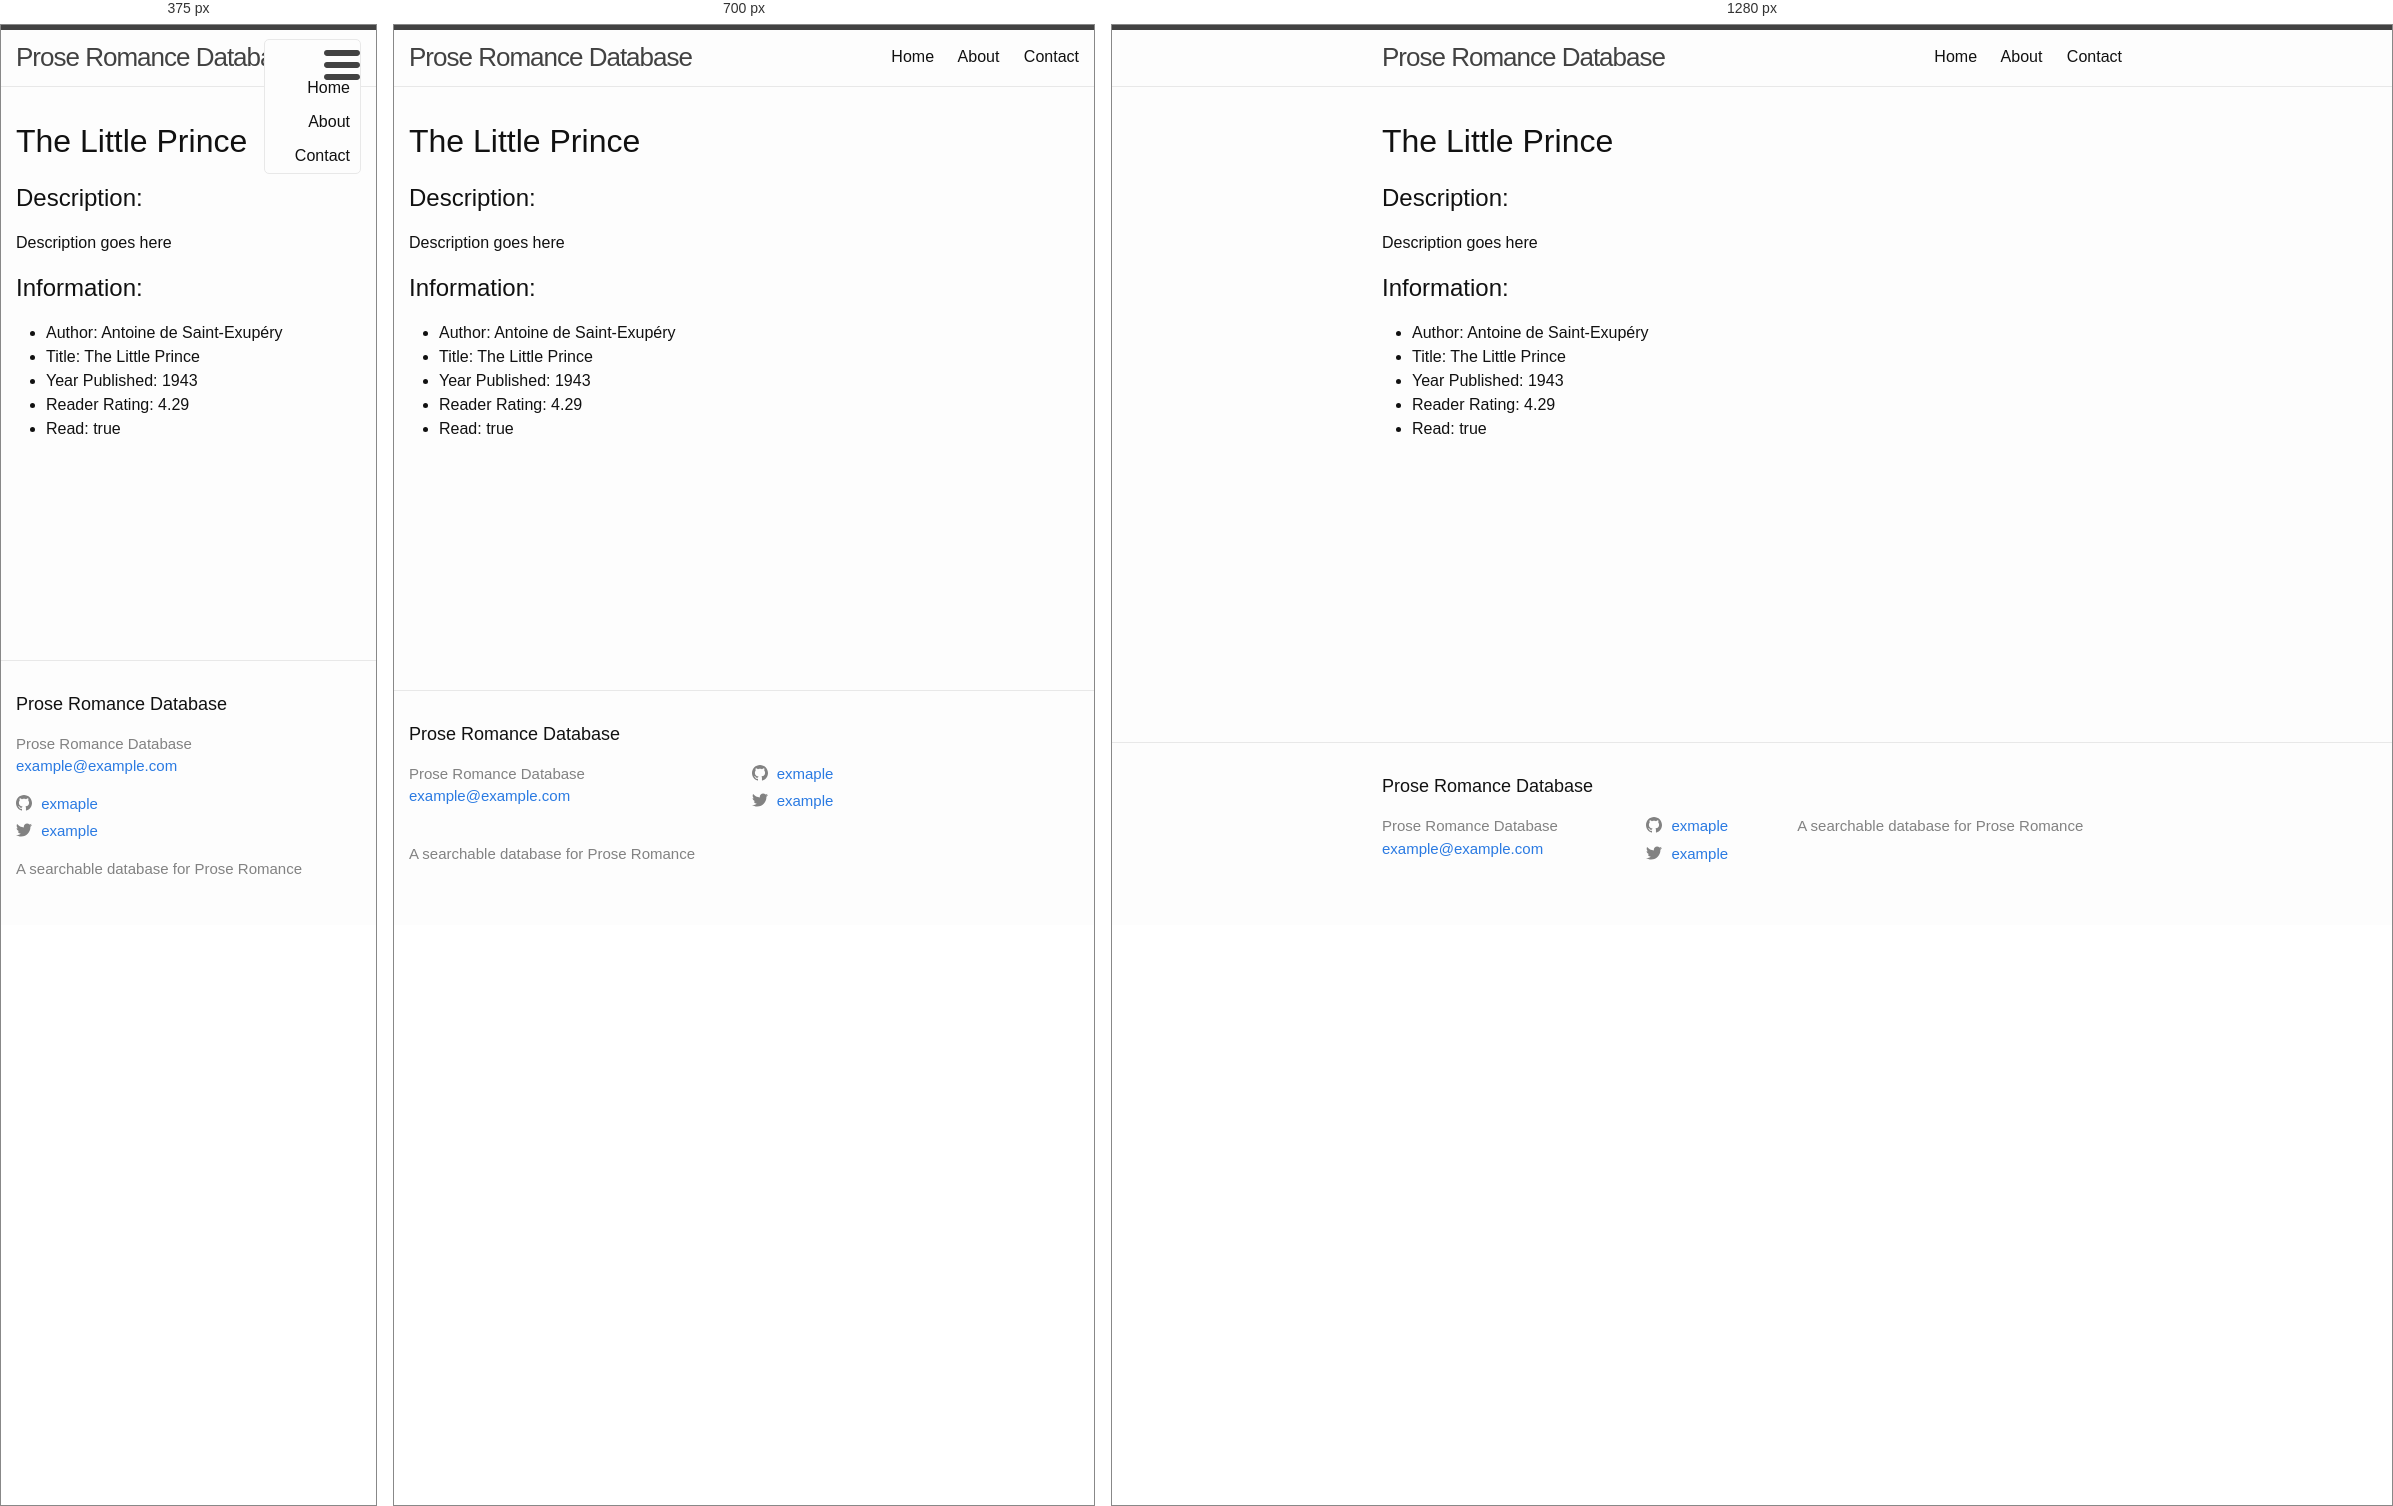
Rendered at 375 px, 700 px and 1280 px, left to right.

<!-- file: the-little-prince.html -->
<!DOCTYPE html>
<html>

    <head>
  <meta charset="utf-8">
  <meta http-equiv="X-UA-Compatible" content="IE=edge">
  <meta name="viewport" content="width=device-width, initial-scale=1"><!-- Begin Jekyll SEO tag v2.8.0 -->
<title>The Little Prince | Prose Romance Database</title>
<meta name="generator" content="Jekyll v3.10.0" />
<meta property="og:title" content="The Little Prince" />
<meta name="author" content="Antoine de Saint-Exupéry" />
<meta property="og:locale" content="en_US" />
<meta name="description" content="A searchable database for Prose Romance" />
<meta property="og:description" content="A searchable database for Prose Romance" />
<link rel="canonical" href="/all-books/the-little-prince.html" />
<meta property="og:url" content="/all-books/the-little-prince.html" />
<meta property="og:site_name" content="Prose Romance Database" />
<meta property="og:type" content="website" />
<meta name="twitter:card" content="summary" />
<meta property="twitter:title" content="The Little Prince" />
<script type="application/ld+json">
{"@context":"https://schema.org","@type":"WebPage","author":{"@type":"Person","name":"Antoine de Saint-Exupéry"},"description":"A searchable database for Prose Romance","headline":"The Little Prince","url":"/all-books/the-little-prince.html"}</script>
<!-- End Jekyll SEO tag -->
<link rel="stylesheet" href="/assets/main.css"><link type="application/atom+xml" rel="alternate" href="/feed.xml" title="Prose Romance Database" /></head>


  <body>

    <header class="site-header">

  <div class="wrapper">

    <a class="site-title" href="/">Prose Romance Database</a>

    <nav class="site-nav">
      <a href="#" class="menu-icon">
        <svg viewBox="0 0 18 15">
          <path fill="#424242" d="M18,1.484c0,0.82-0.665,1.484-1.484,1.484H1.484C0.665,2.969,0,2.304,0,1.484l0,0C0,0.665,0.665,0,1.484,0 h15.031C17.335,0,18,0.665,18,1.484L18,1.484z"/>
          <path fill="#424242" d="M18,7.516C18,8.335,17.335,9,16.516,9H1.484C0.665,9,0,8.335,0,7.516l0,0c0-0.82,0.665-1.484,1.484-1.484 h15.031C17.335,6.031,18,6.696,18,7.516L18,7.516z"/>
          <path fill="#424242" d="M18,13.516C18,14.335,17.335,15,16.516,15H1.484C0.665,15,0,14.335,0,13.516l0,0 c0-0.82,0.665-1.484,1.484-1.484h15.031C17.335,12.031,18,12.696,18,13.516L18,13.516z"/>
        </svg>
      </a>

      <div class="trigger">
        <a class="page-link" href="/">Home</a>
        <a class="page-link" href="/about">About</a>
        <a class="page-link" href="/contact">Contact</a>
      </div>
    </nav>

  </div>

</header>


    <div class="page-content">
      <div class="wrapper">
        <h1>The Little Prince</h1>

<h2>Description:</h2>
<p>Description goes here</p>


<h2>Information:</h2>
<ul>
    <li>Author: Antoine de Saint-Exupéry</li>
    <li>Title: The Little Prince</li>
    <li>Year Published: 1943</li>
    <li>Reader Rating: 4.29</li>
    <li>Read: true</li>
</ul>


      </div>
    </div>

    <footer class="site-footer h-card">
  <data class="u-url" href="/"></data>

  <div class="wrapper">

    <h2 class="footer-heading">Prose Romance Database</h2>

    <div class="footer-col-wrapper">
      <div class="footer-col footer-col-1">
        <ul class="contact-list">
          <li class="p-name">Prose Romance Database</li><li><a class="u-email" href="mailto:example@example.com">example@example.com</a></li></ul>
      </div>

      <div class="footer-col footer-col-2"><ul class="social-media-list"><li><a href="https://github.com/exmaple"><svg class="svg-icon"><use xlink:href="/assets/minima-social-icons.svg#github"></use></svg> <span class="username">exmaple</span></a></li><li><a href="https://www.twitter.com/example"><svg class="svg-icon"><use xlink:href="/assets/minima-social-icons.svg#twitter"></use></svg> <span class="username">example</span></a></li></ul>
</div>

      <div class="footer-col footer-col-3">
        <p>A searchable database for Prose Romance</p>
      </div>
    </div>

  </div>

</footer>


    

  </body>
  

</html>

/* @media block from main.css */
@media screen and (max-width: 800px) { .wrapper { max-width: -webkit-calc(800px - (30px)); max-width: calc(800px - (30px)); padding-right: 15px; padding-left: 15px; } }

/* @media block from main.css */
@media screen and (max-width: 600px) { .site-nav { position: absolute; top: 9px; right: 15px; background-color: #fdfdfd; border: 1px solid #e8e8e8; border-radius: 5px; text-align: right; }
  .site-nav label[for="nav-trigger"] { display: block; float: right; width: 36px; height: 36px; z-index: 2; cursor: pointer; }
  .site-nav .menu-icon { display: block; float: right; width: 36px; height: 26px; line-height: 0; padding-top: 10px; text-align: center; }
  .site-nav .menu-icon > svg { fill: #424242; }
  .site-nav input ~ .trigger { clear: both; display: none; }
  .site-nav input:checked ~ .trigger { display: block; padding-bottom: 5px; }
  .site-nav .page-link { display: block; padding: 5px 10px; margin-left: 20px; }
  .site-nav .page-link:not(:last-child) { margin-right: 0; } }

/* @media block from main.css */
@media screen and (max-width: 800px) { .footer-col-1, .footer-col-2 { width: -webkit-calc(50% - (30px / 2)); width: calc(50% - (30px / 2)); }
  .footer-col-3 { width: -webkit-calc(100% - (30px / 2)); width: calc(100% - (30px / 2)); } }

/* @media block from main.css */
@media screen and (max-width: 600px) { .footer-col { float: none; width: -webkit-calc(100% - (30px / 2)); width: calc(100% - (30px / 2)); } }

/* @media block from main.css */
@media screen and (max-width: 800px) { .post-title { font-size: 36px; } }

/* @media block from main.css */
@media screen and (max-width: 800px) { .post-content h2 { font-size: 28px; } }

/* @media block from main.css */
@media screen and (max-width: 800px) { .post-content h3 { font-size: 22px; } }

/* @media block from main.css */
@media screen and (max-width: 800px) { .post-content h4 { font-size: 18px; } }